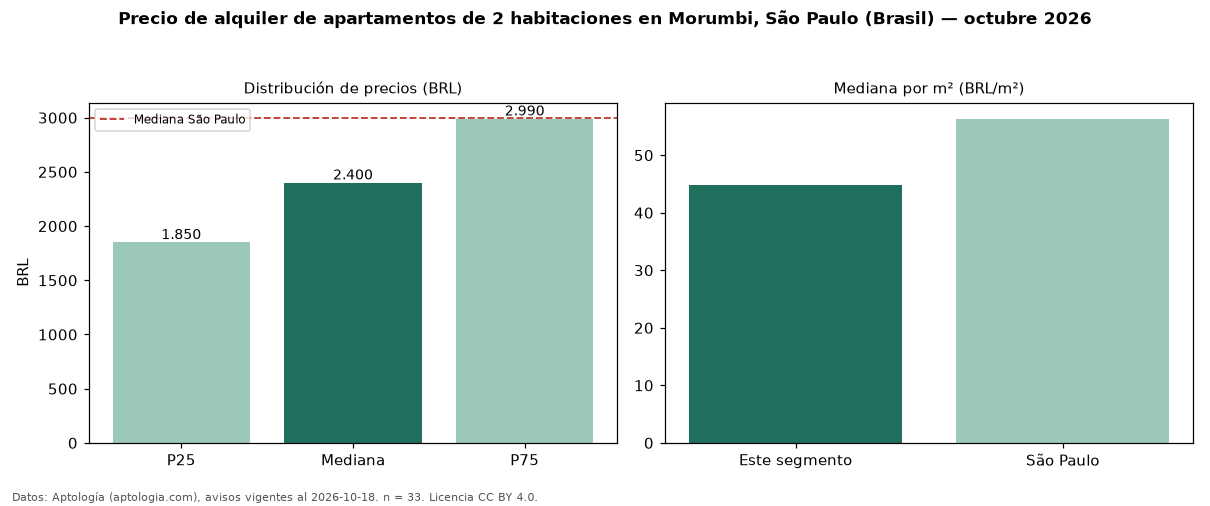

The data file committed next to this chart (first rows):
seccion, metrica, valor, moneda, n
precio, p25, 1850, BRL, 33
precio, mediana, 2400, BRL, 33
precio, p75, 2990, BRL, 33
precio, minimo, 1400, BRL, 33
precio, maximo, 7000, BRL, 33
m2, mediana_precio_m2, 44.9, BRL, 31
m2, area_mediana_m2, 56.0, m2, 31
admin, mediana_admin_mes, 716.0, BRL, 32
banos, mediana_banos, 1.0, , 
habitaciones, 2, 2400, BRL, 33
ciudad, mediana_ciudad_referencia, 3000, BRL, 
ciudad, mediana_m2_ciudad, 56.33, BRL, 
fuente, fecha_datos, 2026-10-18, , 
fuente, atribucion, https://www.aptologia.com/br/aluguel/sao…, , 
fuente, licencia, CC BY 4.0, , 
